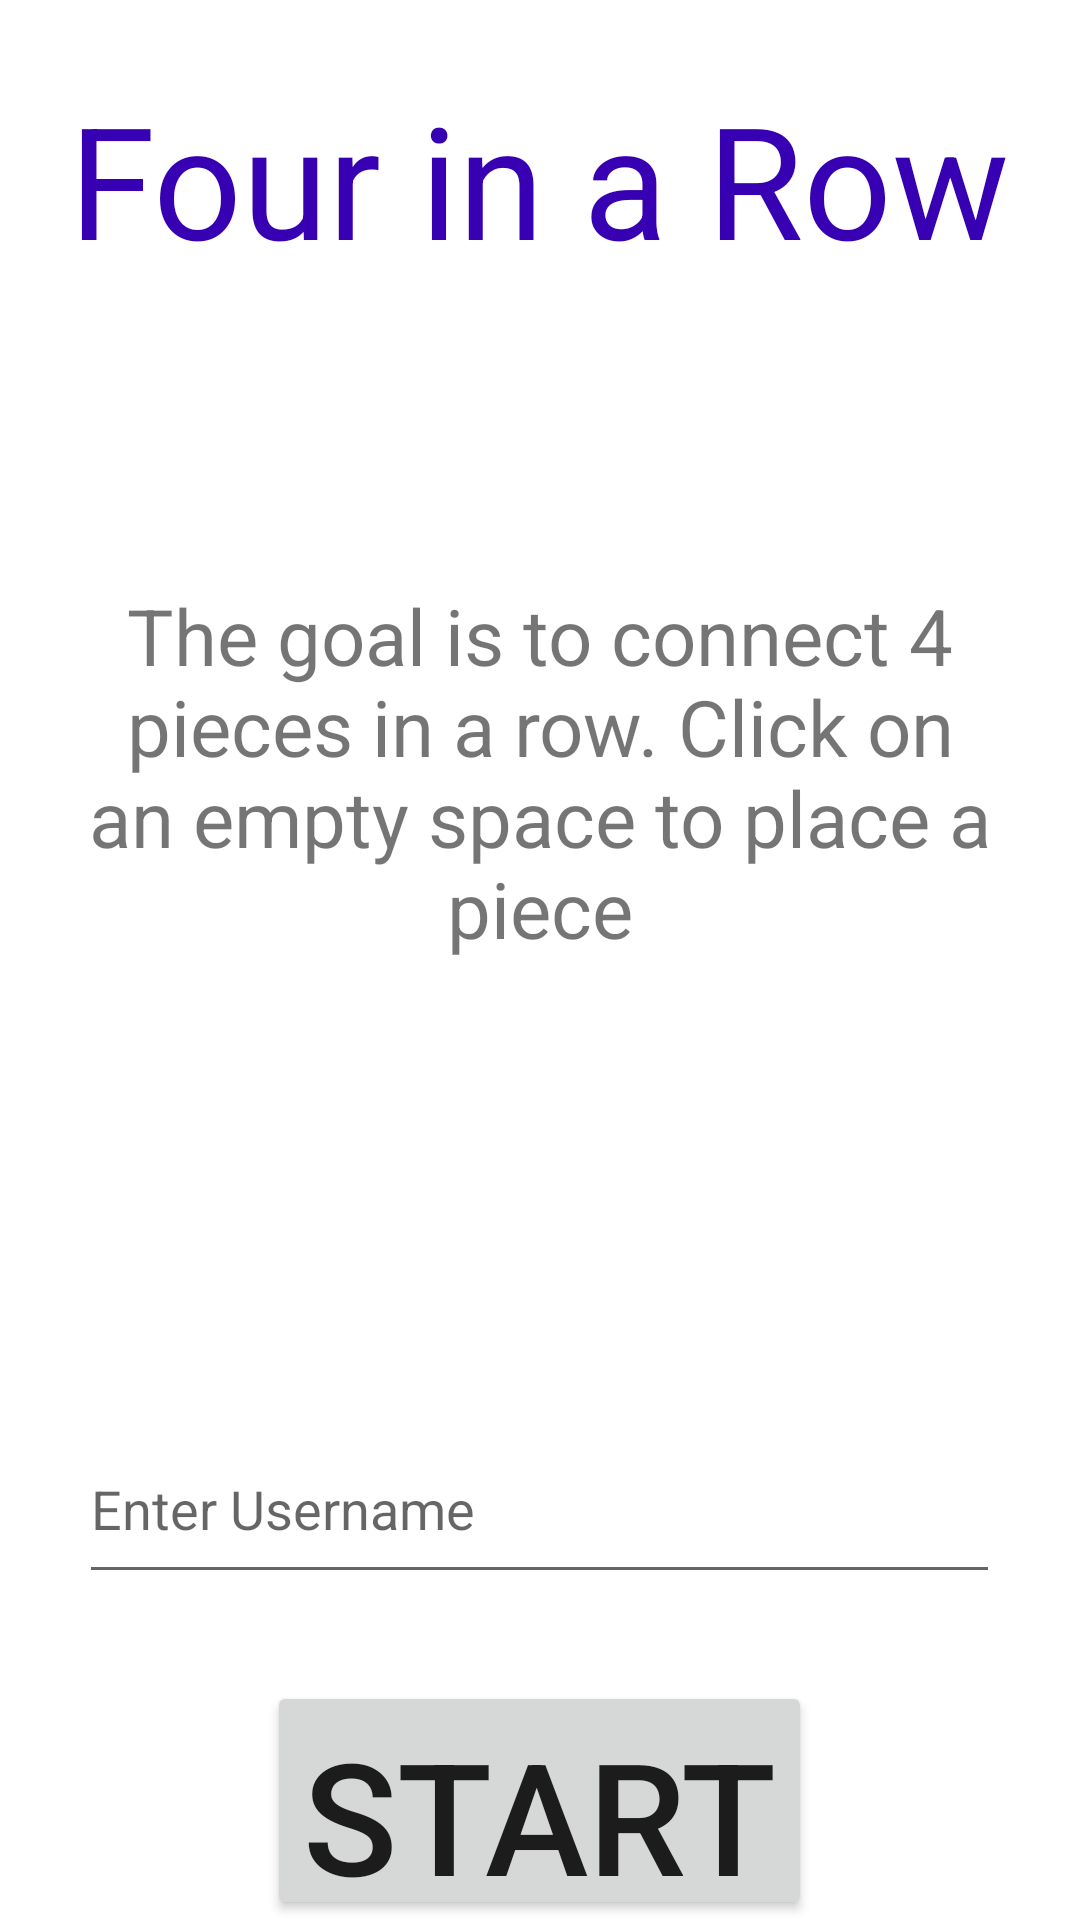

Reconstruct the res/layout file that produces this screen, plus the resources it refers to.
<!-- AndroidManifest.xml: application theme Theme.Assignment1Part2 -->
<!-- res/layout/activity_main.xml -->
<?xml version="1.0" encoding="utf-8"?>
<LinearLayout xmlns:android="http://schemas.android.com/apk/res/android"
    xmlns:app="http://schemas.android.com/apk/res-auto"
    xmlns:tools="http://schemas.android.com/tools"
    android:layout_width="match_parent"
    android:layout_height="match_parent"
    android:orientation="vertical"
    tools:context=".MainActivity">

    <Space
        android:layout_width="match_parent"
        android:layout_height="25dp" />
    //title text ***ADD FONT***
    <TextView
        android:id="@+id/title"
        android:layout_width="wrap_content"
        android:layout_height="wrap_content"
        android:layout_gravity="center"
        android:text="Four in a Row"
        android:textSize="52dp"
        android:textColor="@color/purple_700" />
        //TEXT FONT
    //text to display game's instructions to the player

    <Space
        android:layout_width="match_parent"
        android:layout_height="84dp" />

    <TextView
        android:id="@+id/instructions"
        android:layout_width="wrap_content"
        android:layout_height="wrap_content"
        android:layout_gravity="center"
        android:gravity="center"
        android:padding="16dp"
        android:text="The goal is to connect 4 pieces in a row. Click on an empty space to place a piece"
        android:textSize="26dp" />

    //input box for player's username

    <Space
        android:layout_width="match_parent"
        android:layout_height="135dp" />

    <EditText
        android:id="@+id/usernameInput"
        android:layout_width="307dp"
        android:layout_height="60dp"
        android:layout_gravity="center"
        android:hint="Enter Username" />
    //menu start button

    <Space
        android:layout_width="match_parent"
        android:layout_height="29dp" />

    <Button
        android:id="@+id/startButton"
        android:layout_width="wrap_content"
        android:layout_height="wrap_content"
        android:layout_gravity="center"
        android:onClick="onStart"
        android:text="Start"
        android:textSize="52dp" />

</LinearLayout>
<!-- resources referenced by this layout -->
<resources>
  <style name="Theme.Assignment1Part2" parent="Theme.MaterialComponents.DayNight.DarkActionBar">
          
          <item name="colorPrimary">@color/purple_500</item>
          <item name="colorPrimaryVariant">@color/purple_700</item>
          <item name="colorOnPrimary">@color/white</item>
          
          <item name="colorSecondary">@color/teal_200</item>
          <item name="colorSecondaryVariant">@color/teal_700</item>
          <item name="colorOnSecondary">@color/black</item>
          
          <item name="android:statusBarColor" tools:targetApi="l">?attr/colorPrimaryVariant</item>
          
      </style>
  <!-- not gathered from this repository: default colours our renderer supplied (Android Studio template values) -->
  <color name="purple_500">#FF6200EE</color>
  <color name="purple_700">#FF3700B3</color>
  <color name="teal_200">#FF03DAC5</color>
  <color name="teal_700">#FF018786</color>
  <color name="black">#FF000000</color>
  <color name="white">#FFFFFFFF</color>
</resources>
